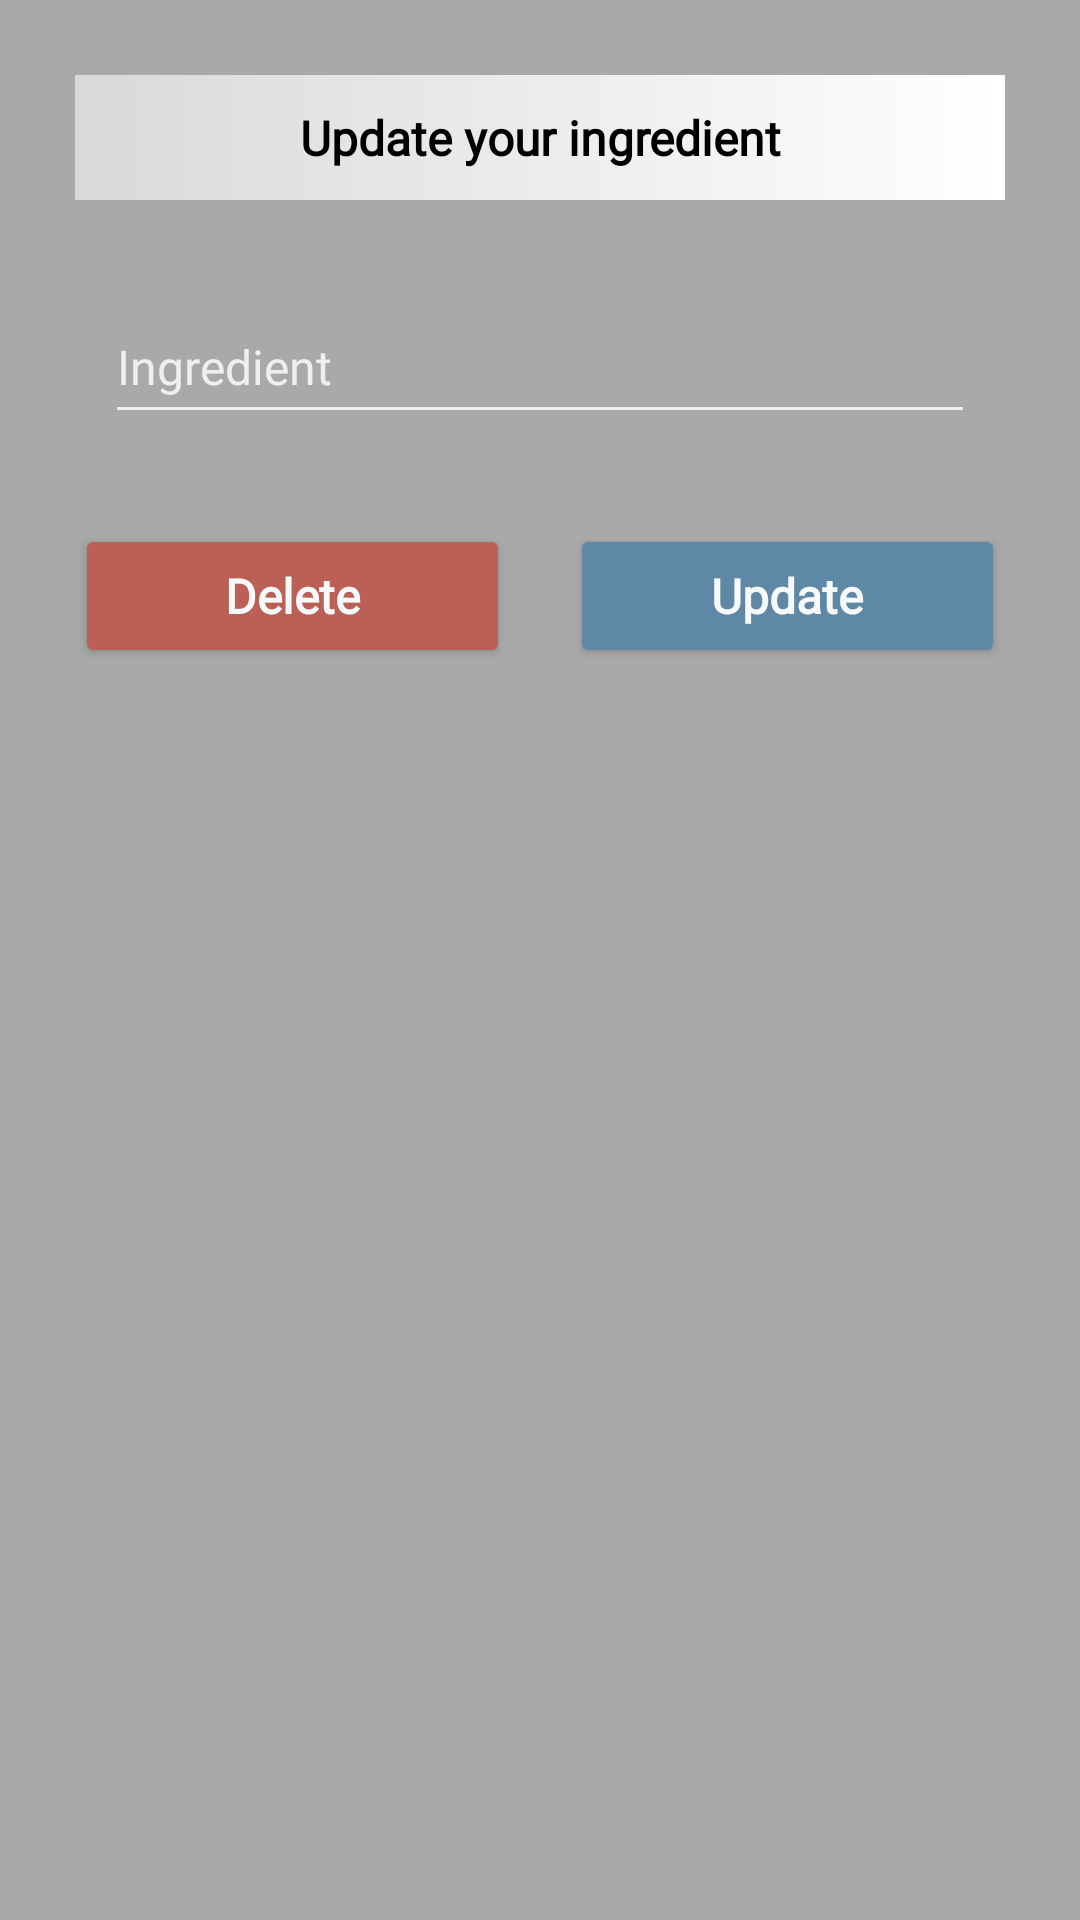

Reconstruct the res/layout file that produces this screen, plus the resources it refers to.
<!-- AndroidManifest.xml: application theme Theme.MyPantry -->
<!-- res/layout/grocery_item_update_activity.xml -->
<?xml version="1.0" encoding="utf-8"?>
<LinearLayout xmlns:android="http://schemas.android.com/apk/res/android"
    android:layout_width="match_parent"
    android:layout_height="match_parent"
    xmlns:app="http://schemas.android.com/apk/res-auto"
    android:orientation="vertical"
    android:padding="15dp"
    android:background="@drawable/background_design_grocery">

    <TextView
        android:layout_width="match_parent"
        android:layout_height="wrap_content"
        android:layout_margin="10dp"
        android:background="@drawable/background_design_login"
        android:fontFamily="@font/basic"
        android:gravity="center"
        android:padding="10dp"
        android:text="Update your ingredient"
        android:textColor="@color/black"
        android:textSize="16sp"
        android:textStyle="bold" />

    <LinearLayout
        android:layout_width="match_parent"
        android:layout_height="wrap_content"
        android:orientation="vertical"
        android:layout_margin="10dp">

        <EditText
            android:id="@+id/mEditedItem"
            android:layout_width="match_parent"
            android:layout_height="wrap_content"
            android:layout_margin="10dp"
            android:fontFamily="@font/basic"
            android:hint="Ingredient"
            android:minHeight="48dp"
            android:textColor="@color/myblack"
            android:textColorHint="@color/bwhite"
            android:textSize="16dp"
            app:backgroundTint='@color/bwhite' />


    </LinearLayout>

    <LinearLayout
        android:layout_width="match_parent"
        android:layout_height="wrap_content">

        <RelativeLayout
            android:layout_width="0dp"
            android:layout_height="wrap_content"
            android:layout_weight="2">

            <Button
                android:id="@+id/btnDelete"
                android:layout_width="match_parent"
                android:layout_height="wrap_content"
                android:layout_marginStart="10dp"
                android:layout_marginTop="10dp"
                android:layout_marginEnd="10dp"
                android:layout_marginBottom="10dp"
                android:fontFamily="@font/basic"
                android:text="Delete"
                android:textAllCaps="false"
                android:textColor="@color/mywhite"
                android:textSize="16sp"
                android:textStyle="bold"
                app:backgroundTint="#ba6056" />

        </RelativeLayout>


        <RelativeLayout
            android:layout_width="0dp"
            android:layout_height="wrap_content"
            android:layout_weight="2">

            <Button
                android:id="@+id/btnUpdate"
                android:layout_width="match_parent"
                android:layout_height="wrap_content"
                android:textAllCaps="false"
                android:text="Update"
                android:fontFamily="@font/basic"
                app:backgroundTint="@color/myblue"
                android:layout_margin="10dp"
                android:textStyle="bold"
                android:textSize="16sp"
                android:textColor="@color/mywhite"/>

        </RelativeLayout>

    </LinearLayout>


</LinearLayout>
<!-- resources referenced by this layout -->
<resources>
  <color name="black">#FF000000</color>
  <color name="bwhite">#edeff0</color>
  <color name="myblack">#2c2e30</color>
  <color name="myblue">#5e88a6</color>
  <color name="mywhite">#f7f9fa</color>
  <!-- drawable background_design_grocery (drawable) -->
  <?xml version="1.0" encoding="utf-8"?>
  <shape xmlns:android="http://schemas.android.com/apk/res/android">
      <gradient
          android:endColor="@color/mygrey"
          android:startColor="@color/mygrey" />
  </shape>
  <!-- drawable background_design_login (drawable) -->
  <?xml version="1.0" encoding="utf-8"?>
  <shape xmlns:android="http://schemas.android.com/apk/res/android">
      <gradient
          android:endColor="#FFFFFF"
          android:startColor="#DBD8D8"/>
  </shape>
  <style name="Theme.MyPantry" parent="Theme.MaterialComponents.DayNight.DarkActionBar">
          
          <item name="colorPrimary">@color/purple_500</item>
          <item name="colorPrimaryVariant">@color/purple_700</item>
          <item name="colorOnPrimary">@color/white</item>
          
          <item name="colorSecondary">@color/teal_200</item>
          <item name="colorSecondaryVariant">@color/teal_700</item>
          <item name="colorOnSecondary">@color/black</item>
          
          <item name="android:statusBarColor">?attr/colorPrimaryVariant</item>
          
          <item name="android:textColorHint">@color/white</item>
          <item name="android:editTextColor">@color/white</item>
  
      </style>
  <color name="mygrey">#a9a9a9</color>
  <color name="purple_500">#FF6200EE</color>
  <color name="purple_700">#FF3700B3</color>
  <color name="white">#FFFFFFFF</color>
  <color name="teal_200">#FF03DAC5</color>
  <color name="teal_700">#FF018786</color>
</resources>
